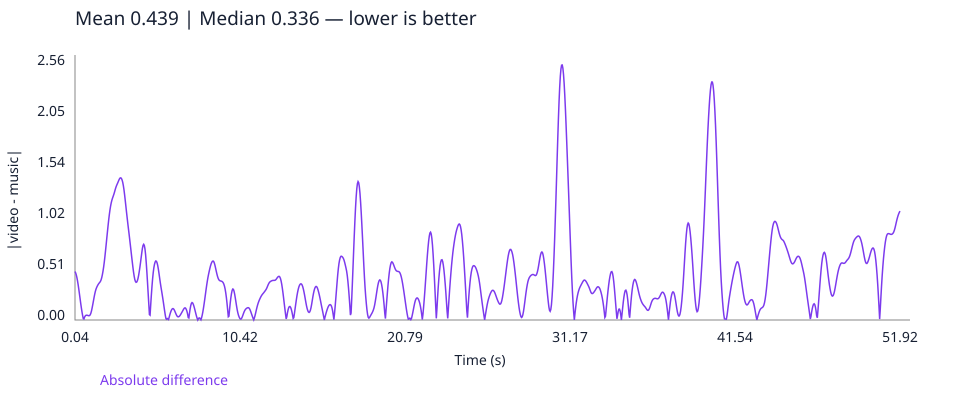

The file beside this chart, header and first rows:
time_seconds, absolute_difference
0.04, 0.4869
0.08, 0.4734
0.12, 0.453
0.16, 0.4258
0.2, 0.3918
0.24, 0.352
0.28, 0.3078
0.32, 0.2612
0.36, 0.2137
0.4, 0.1666
0.44, 0.1217
0.48, 0.0806
0.52, 0.04457
0.56, 0.01418
0.6, 0.01022
0.64, 0.02831
0.68, 0.04004
0.72, 0.04612
0.76, 0.04818
0.8, 0.04781
0.84, 0.04593
0.88, 0.04368
0.92, 0.04284
0.96, 0.04536
1.0, 0.05345
1.04, 0.06929
1.08, 0.09335
1.12, 0.1236
1.16, 0.1571
1.2, 0.1922
1.24, 0.2272
1.28, 0.2597
1.32, 0.2875
1.36, 0.3095
1.4, 0.3264
1.44, 0.3401
1.48, 0.3521
1.52, 0.3626
1.56, 0.3712
1.6, 0.3786
1.64, 0.388
1.68, 0.4029
1.72, 0.425
1.76, 0.4541
1.8, 0.4895
1.84, 0.5314
1.88, 0.5804
1.92, 0.6359
1.96, 0.6962
2.0, 0.7591
2.04, 0.8232
2.08, 0.8869
2.12, 0.9489
2.16, 1.008
2.2, 1.061
2.24, 1.107
2.28, 1.147
2.32, 1.179
2.36, 1.204
2.4, 1.225
... 1,238 more rows
